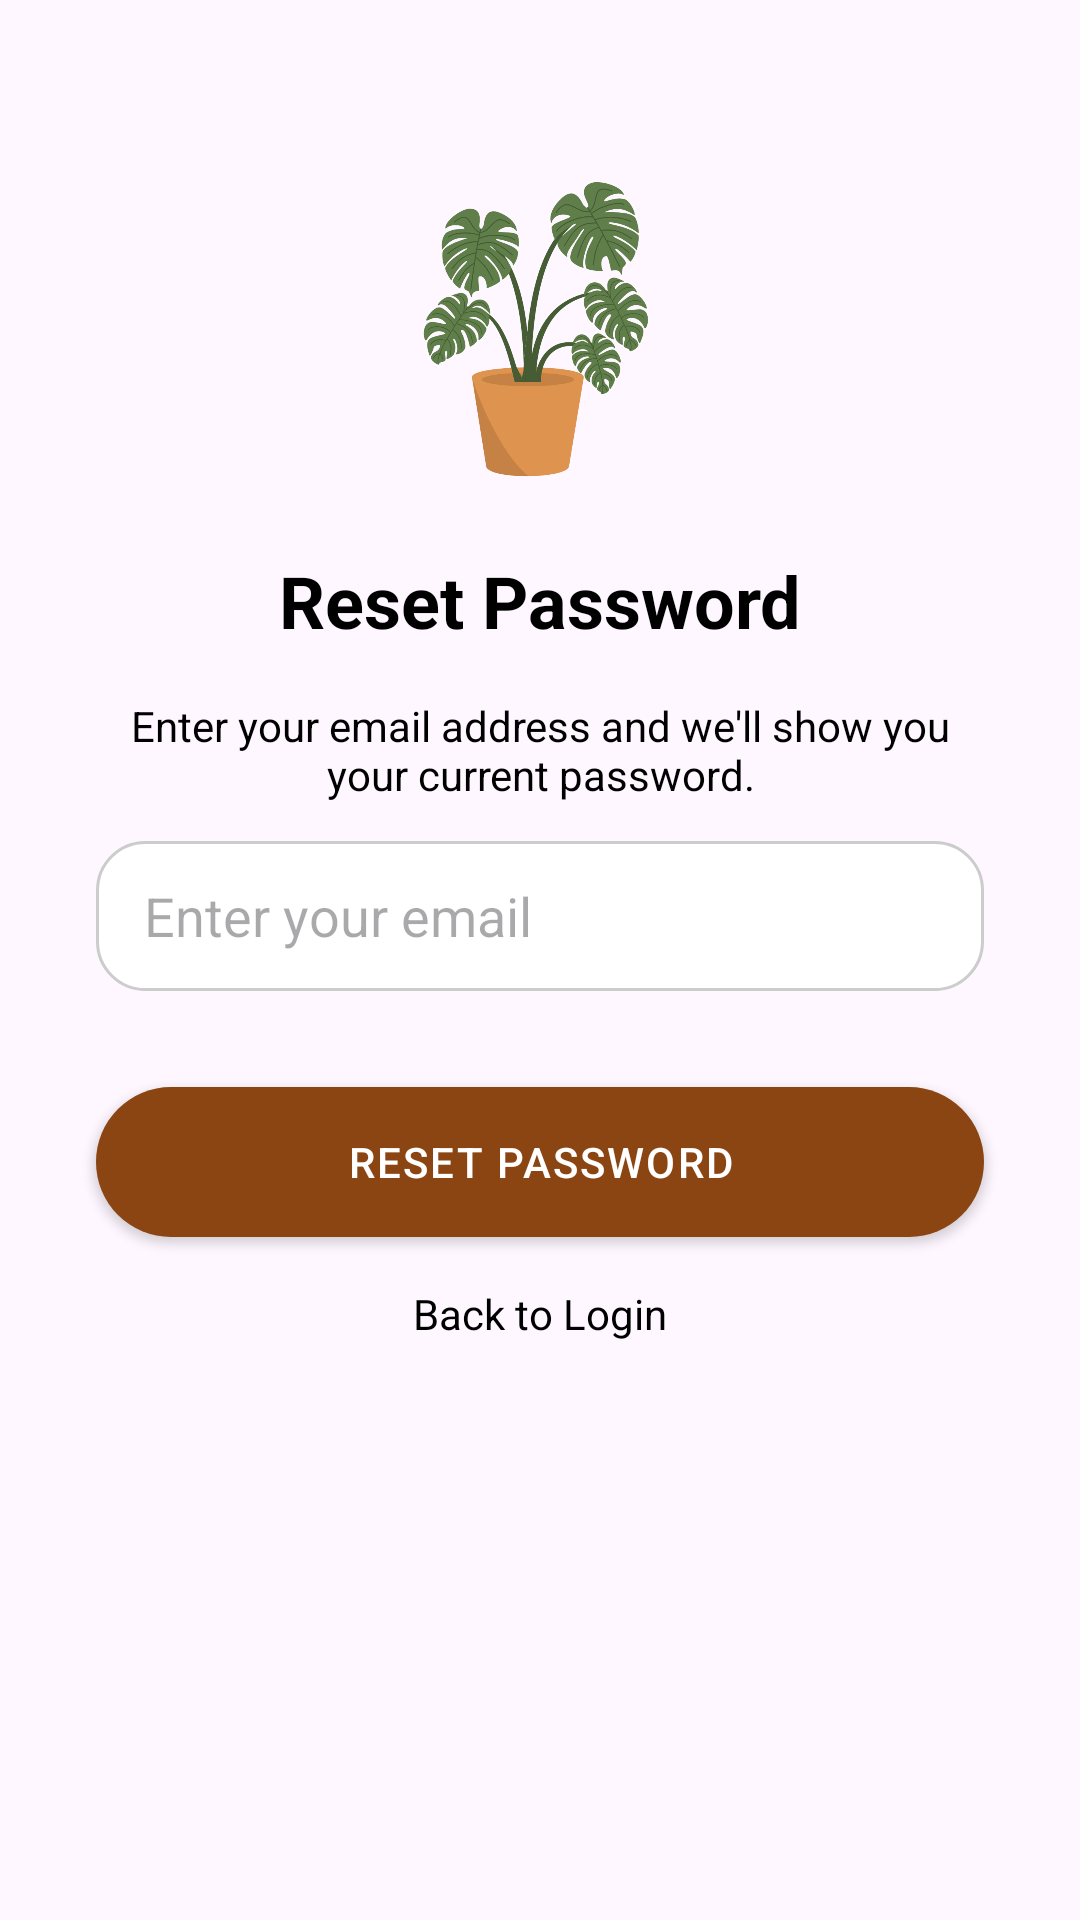

This screen was rendered from an Android layout file. Write that file and the resources it references.
<!-- AndroidManifest.xml: application theme Theme.Habittracker3 -->
<!-- res/layout/fragment_forgot_password.xml -->
<?xml version="1.0" encoding="utf-8"?>
<androidx.constraintlayout.widget.ConstraintLayout
    xmlns:android="http://schemas.android.com/apk/res/android"
    xmlns:app="http://schemas.android.com/apk/res-auto"
    android:layout_width="match_parent"
    android:layout_height="match_parent">

    
    <ImageView
        android:id="@+id/logoImage"
        android:layout_width="100dp"
        android:layout_height="100dp"
        android:layout_marginTop="60dp"
        android:contentDescription="App Logo"
        android:scaleType="centerInside"
        android:src="@drawable/plant"
        app:layout_constraintTop_toTopOf="parent"
        app:layout_constraintStart_toStartOf="parent"
        app:layout_constraintEnd_toEndOf="parent" />

    
    <TextView
        android:id="@+id/textViewHeader"
        android:layout_width="wrap_content"
        android:layout_height="wrap_content"
        android:layout_marginTop="24dp"
        android:text="Reset Password"
        android:textColor="#000000"
        android:textSize="24sp"
        android:textStyle="bold"
        app:layout_constraintTop_toBottomOf="@id/logoImage"
        app:layout_constraintStart_toStartOf="parent"
        app:layout_constraintEnd_toEndOf="parent" />

    
    <TextView
        android:layout_width="0dp"
        android:layout_height="wrap_content"
        android:layout_marginStart="32dp"
        android:layout_marginTop="16dp"
        android:layout_marginEnd="32dp"
        android:text="Enter your email address and we'll show you your current password."
        android:textColor="#000000"
        android:textSize="14sp"
        android:textAlignment="center"
        app:layout_constraintTop_toBottomOf="@id/textViewHeader"
        app:layout_constraintStart_toStartOf="parent"
        app:layout_constraintEnd_toEndOf="parent" />

    
    <EditText
        android:id="@+id/editTextEmail"
        android:layout_width="0dp"
        android:layout_height="50dp"
        android:layout_marginStart="32dp"
        android:layout_marginTop="64dp"
        android:layout_marginEnd="32dp"
        android:background="@drawable/rounded_edittext"
        android:hint="Enter your email"
        android:inputType="textEmailAddress"
        android:paddingStart="16dp"
        android:paddingEnd="16dp"
        app:layout_constraintTop_toBottomOf="@id/textViewHeader"
        app:layout_constraintStart_toStartOf="parent"
        app:layout_constraintEnd_toEndOf="parent" />

    
    <Button
        android:id="@+id/buttonReset"
        android:layout_width="0dp"
        android:layout_height="50dp"
        android:layout_marginStart="32dp"
        android:layout_marginTop="32dp"
        android:layout_marginEnd="32dp"
        android:background="@drawable/rounded_button"
        android:backgroundTint="#8B4513"
        android:fontFamily="sans-serif-medium"
        android:letterSpacing="0.05"
        android:text="Reset Password"
        android:textColor="#FFFFFF"
        app:layout_constraintTop_toBottomOf="@id/editTextEmail"
        app:layout_constraintStart_toStartOf="parent"
        app:layout_constraintEnd_toEndOf="parent" />

    
    <TextView
        android:id="@+id/textBackToLogin"
        android:layout_width="wrap_content"
        android:layout_height="wrap_content"
        android:layout_marginTop="16dp"
        android:clickable="true"
        android:focusable="true"
        android:text="Back to Login"
        android:textColor="#000000"
        android:textSize="14sp"
        app:layout_constraintTop_toBottomOf="@id/buttonReset"
        app:layout_constraintStart_toStartOf="parent"
        app:layout_constraintEnd_toEndOf="parent" />

</androidx.constraintlayout.widget.ConstraintLayout>
<!-- resources referenced by this layout -->
<resources>
  <!-- drawable plant: png bitmap (drawable, 200881 bytes) -->
  <!-- drawable rounded_button (drawable) -->
  <?xml version="1.0" encoding="utf-8"?>
  
  <shape xmlns:android="http://schemas.android.com/apk/res/android" android:shape="rectangle">
      <solid android:color="#8B4513"/>
      <corners android:radius="25dp"/>
  </shape>
  <!-- drawable rounded_edittext (drawable) -->
  <?xml version="1.0" encoding="utf-8"?>
  
  <shape xmlns:android="http://schemas.android.com/apk/res/android" android:shape="rectangle">
      <solid android:color="#FFFFFF"/>
      <corners android:radius="16dp"/>
      <stroke android:width="1dp" android:color="#CCCCCC"/>
  </shape>
  <style name="Theme.Habittracker3" parent="Base.Theme.Habittracker3" />
  <style name="Base.Theme.Habittracker3" parent="Theme.Material3.DayNight.NoActionBar">
          
          
      </style>
</resources>
